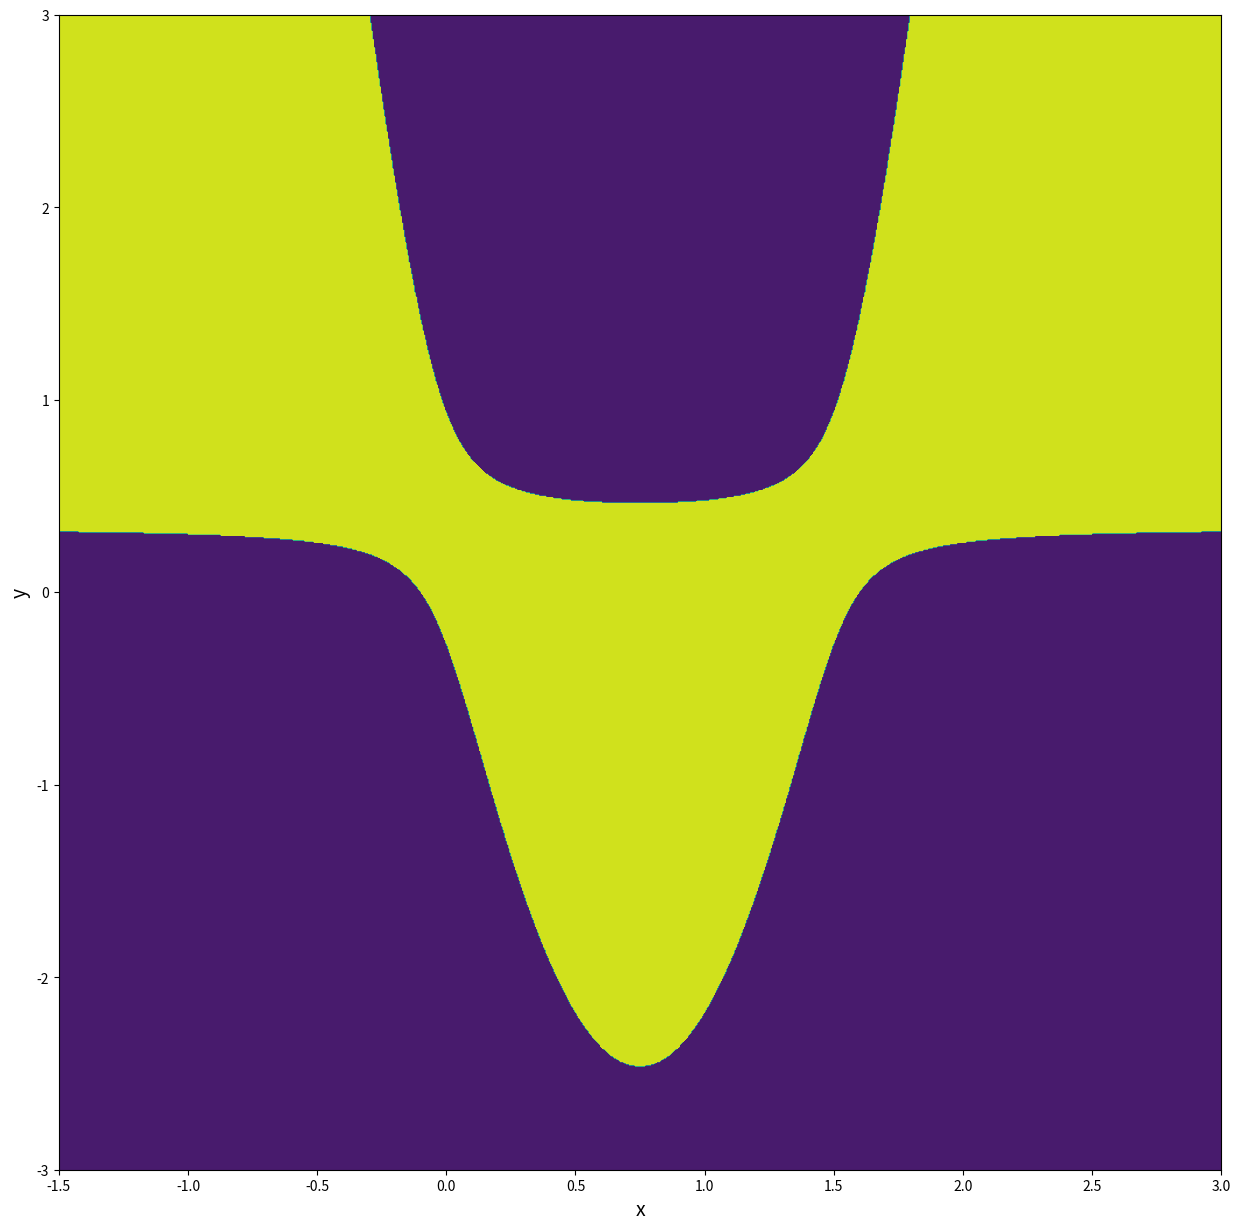

Python code for this plot:
import numpy as np
import matplotlib.pyplot as plt
V = lambda x: .5*x[1]**2 + .25*x[0]**2 - .5*x[0]*x[1]**2
def plotH(H,N):
    x = np.meshgrid(np.linspace(-1.5, 3,N) , np.linspace(-3,3,N),indexing= 'ij')

    z = np.zeros((np.shape(x)[1],np.shape(x)[2]))
    for i in range(0,np.shape(x)[1]):
        for j in range(0,np.shape(x)[2]):
            y0 = np.array([x[0][j,i],x[1][j,i]])
            if V(y0) > H:
                z[i,j] = 0
            else:
                z[i,j] = 1
    fig = plt.figure(figsize=(15,15)) 
    plt.contourf(x[0][:],x[1][:],z)
#    plt.colorbar()
    plt.xlabel("x", fontsize=14)
    plt.ylabel("y", fontsize=14)
    plt.show()


%matplotlib qt

plotH(.3,1000)

